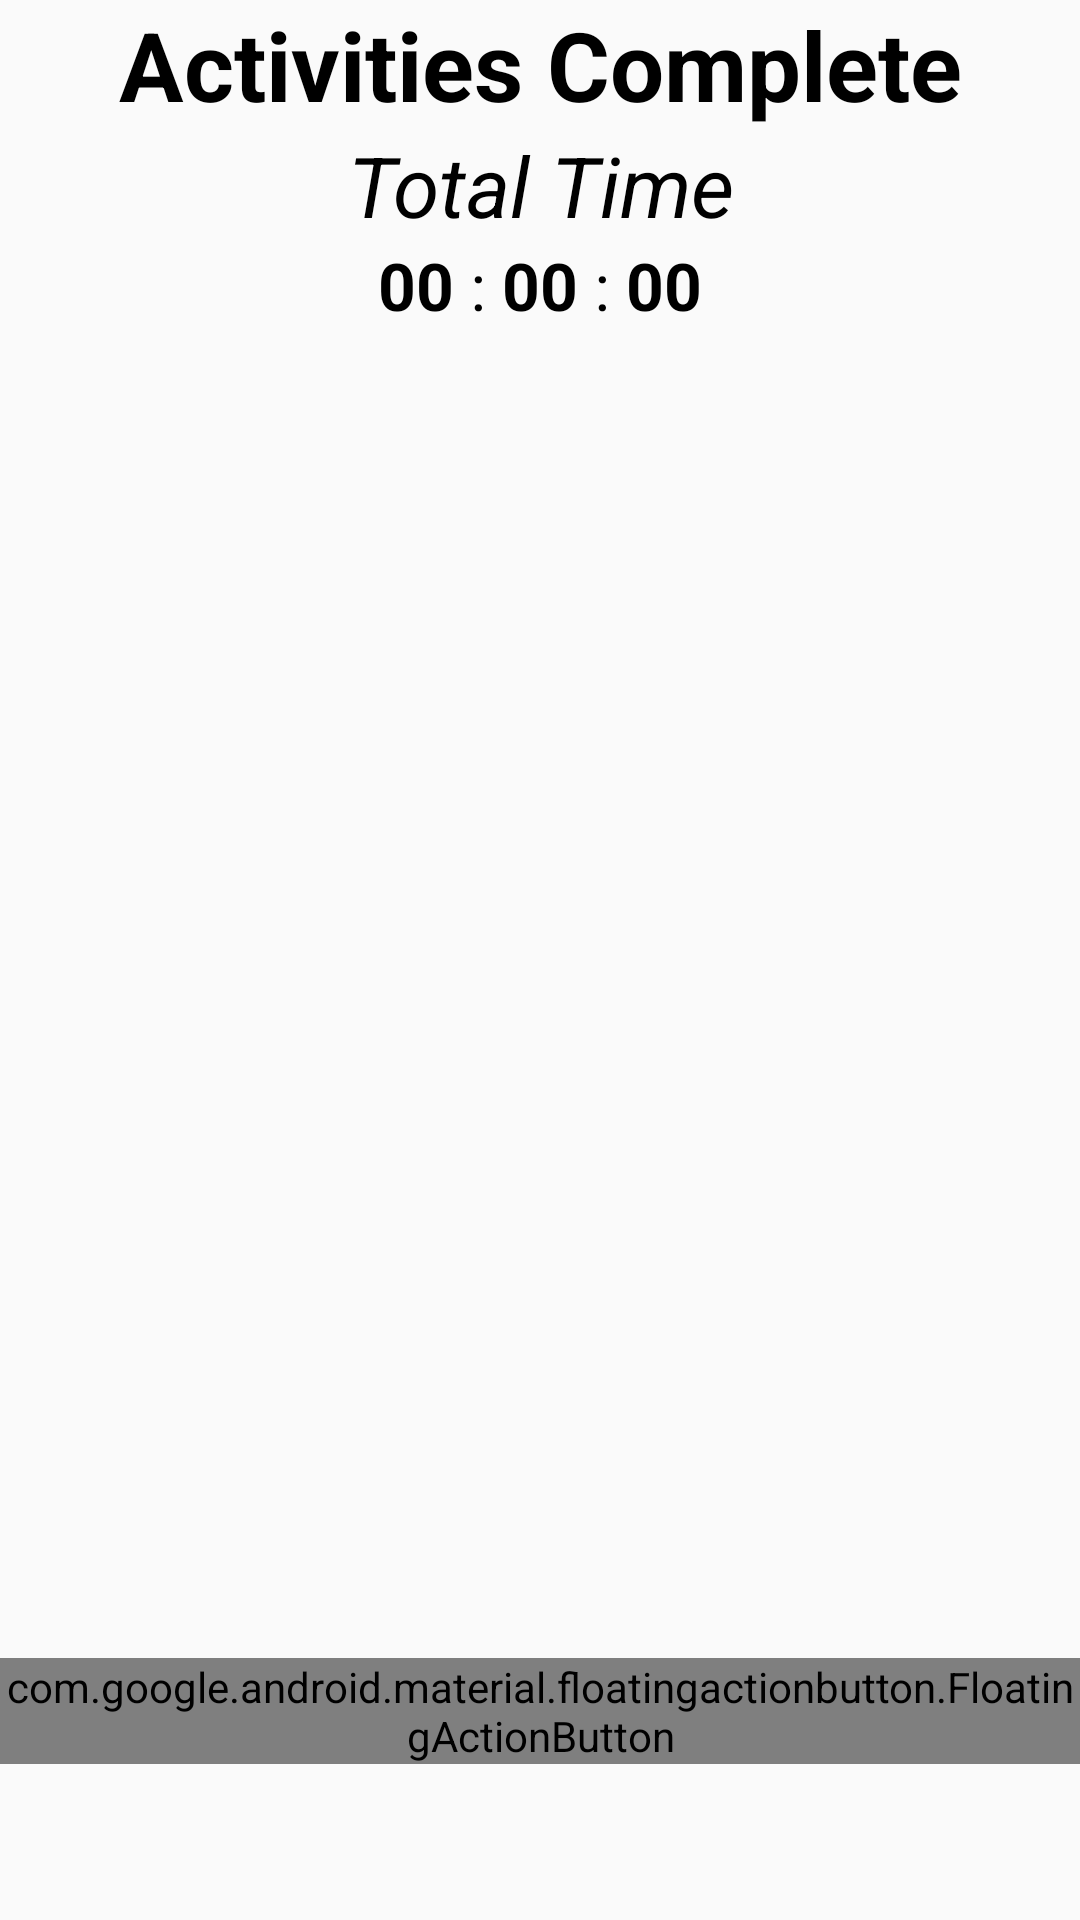

Produce the Android XML layout that renders to this screen, including the resource entries it uses.
<!-- AndroidManifest.xml: application theme Theme.Semaphore -->
<!-- res/layout/activity_finished_activities.xml -->
<?xml version="1.0" encoding="utf-8"?>
<LinearLayout
    xmlns:android="http://schemas.android.com/apk/res/android"
    xmlns:app="http://schemas.android.com/apk/res-auto"
    xmlns:tools="http://schemas.android.com/tools"
    android:orientation="vertical"
    android:layout_weight="1"
    android:layout_width="match_parent"
    android:layout_height="match_parent"
    android:layout_margin="10dp"
    tools:context=".activities.FinishedActivitiesActivity">

    <LinearLayout
        android:orientation="vertical"
        android:layout_gravity="center_horizontal|center_vertical"
        android:layout_weight=".9"
        android:layout_width="match_parent"
        android:layout_height="match_parent">

        <TextView
            android:text="Activities Complete"
            android:gravity="center"
            android:textColor="@android:color/black"
            android:textStyle="bold"
            android:textSize="32sp"
            android:layout_width="match_parent"
            android:layout_height="wrap_content" />

        <TextView
            android:id="@+id/activities_complete_total_time_title"
            android:text="Total Time"
            android:gravity="center"
            android:textStyle="italic"
            android:textSize="28sp"
            android:textColor="@android:color/black"
            android:layout_width="match_parent"
            android:layout_height="wrap_content" />

        <LinearLayout
            android:id="@+id/total_time"
            android:gravity="center_vertical"
            android:layout_gravity="center"
            android:orientation="horizontal"
            android:layout_width="wrap_content"
            android:layout_height="wrap_content">

            <TextView
                android:id="@+id/activities_complete_hours"
                android:textStyle="bold"
                android:hint="00"
                android:textColorHint="@android:color/black"
                android:textSize="22sp"
                android:textColor="@android:color/black"
                android:textAppearance="?attr/textAppearanceListItem"
                android:layout_width="wrap_content"
                android:layout_height="wrap_content"/>

            <TextView
                android:text=" : "
                android:textSize="22sp"
                android:textColorHint="@android:color/black"
                android:textAppearance="?attr/textAppearanceListItem"
                android:textColor="@android:color/black"
                android:layout_width="wrap_content"
                android:layout_height="wrap_content" />

            <TextView
                android:id="@+id/activities_complete_minutes"
                android:textStyle="bold"
                android:hint="00"
                android:textSize="22sp"
                android:textColorHint="@android:color/black"
                android:textColor="@android:color/black"
                android:textAppearance="?attr/textAppearanceListItem"
                android:layout_width="wrap_content"
                android:layout_height="wrap_content"/>

            <TextView
                android:text=" : "
                android:textSize="22sp"
                android:textColorHint="@android:color/black"
                android:textAppearance="?attr/textAppearanceListItem"
                android:textColor="@android:color/black"
                android:layout_width="wrap_content"
                android:layout_height="wrap_content" />

            <TextView
                android:id="@+id/activities_complete_seconds"
                android:textStyle="bold"
                android:textColorHint="@android:color/black"
                android:hint="00"
                android:textSize="22sp"
                android:textColor="@android:color/black"
                android:gravity="center_horizontal"
                android:textAppearance="?attr/textAppearanceListItem"
                android:layout_width="wrap_content"
                android:layout_height="wrap_content"/>

        </LinearLayout>

    </LinearLayout>

    <LinearLayout
        android:layout_weight=".5"
        android:layout_width="match_parent"
        android:layout_height="match_parent">

        <ListView
            android:id="@+id/activities_completed_list"
            android:layout_width="wrap_content"
            android:layout_height="wrap_content" />

    </LinearLayout>

    <LinearLayout
        android:layout_weight=".9"
        android:gravity="center"
        android:layout_width="match_parent"
        android:layout_height="match_parent">

        <com.google.android.material.floatingactionbutton.FloatingActionButton
            android:id="@+id/close_completed_activities_button"
            android:src="@android:drawable/ic_menu_close_clear_cancel"
            android:text="@string/close"
            android:layout_width="wrap_content"
            android:layout_height="wrap_content" />

    </LinearLayout>


</LinearLayout>
<!-- resources referenced by this layout -->
<resources>
  <string name="close">Cerca</string>
  <style name="Theme.Semaphore" parent="android:Theme.Material.Light.NoActionBar" />
</resources>
